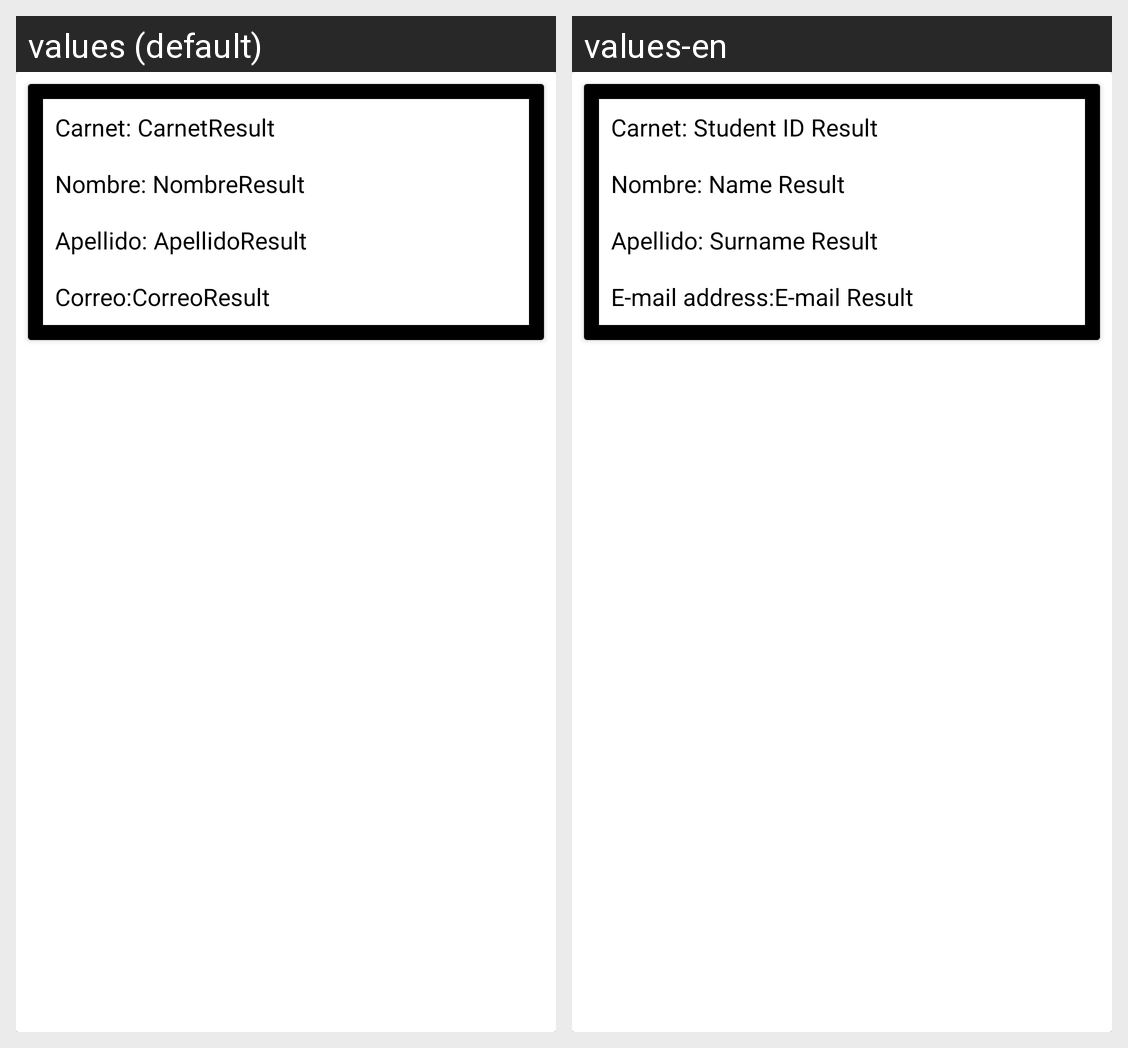

For this localized Android screen grid, give each drawn string resource with its value in every locale shown.
Android screen res/layout/alumno_item.xml rendered under 2 locales, left to right: values (default), values-en. Device: Nexus 5 (rendered at 1080×1920; each locale shown at half size, 540×960, under a caption strip naming it); theme AppTheme.
Strings drawn on this screen, with the default value and each locale's value (text and hints the layout hard-codes, and strings that could not be matched under every locale, appear in the picture but are not listed):

carnet_alumno_list
  values: CarnetResult
  values-en: Student ID Result

nombre_alumno_list
  values: NombreResult
  values-en: Name Result

apellido_alumno_list
  values: ApellidoResult
  values-en: Surname Result

correo_alumno
  values: Correo:
  values-en: E-mail address:

correo_alumno_list
  values: CorreoResult
  values-en: E-mail Result
